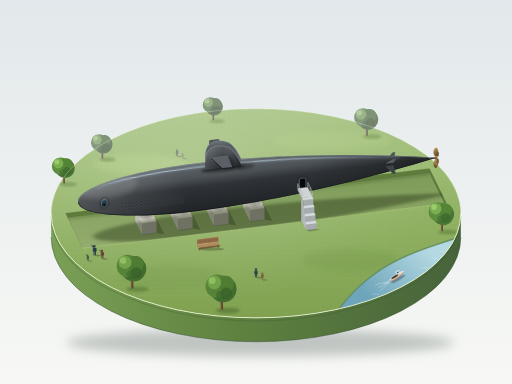
t = 0.00 s
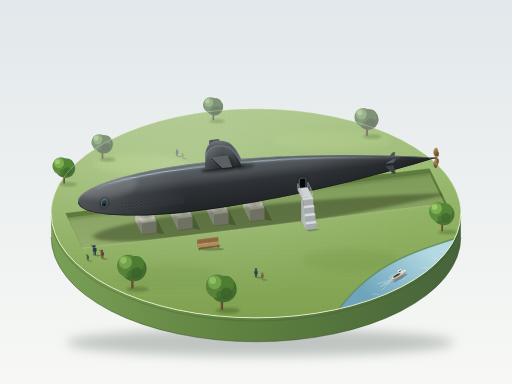
t = 1.69 s
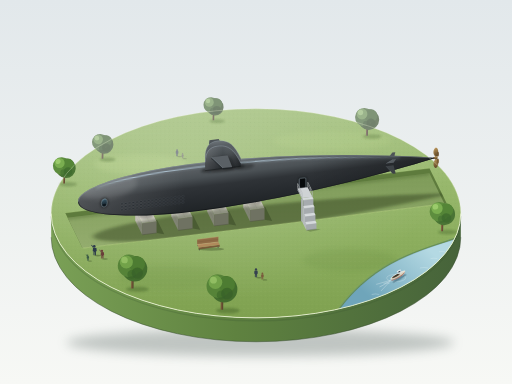
t = 3.38 s
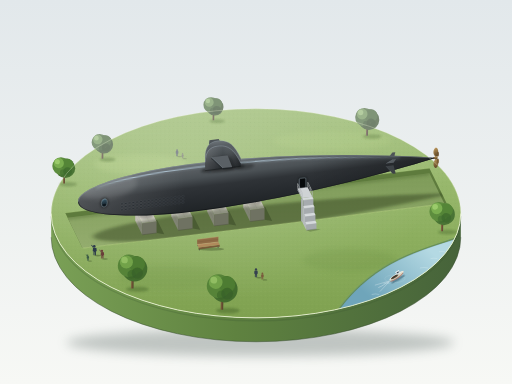
t = 5.00 s
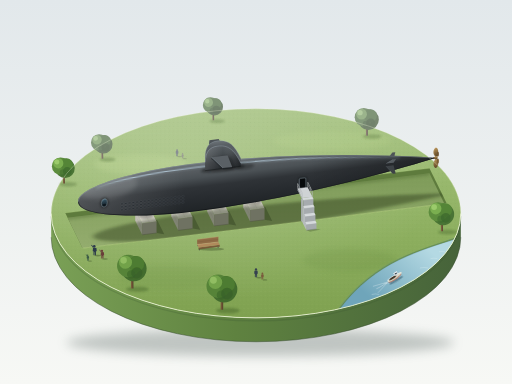
t = 6.75 s
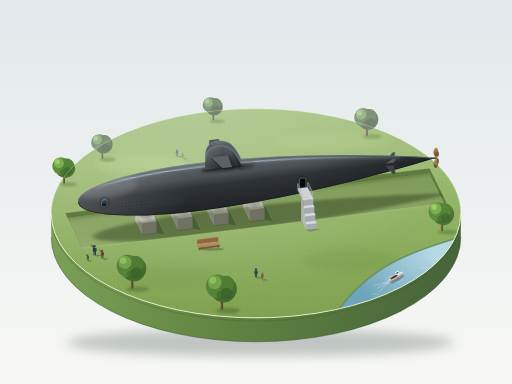
t = 8.00 s

The animated SVG that drew these frames (rendered in a browser with its animation timeline set to each time). Animation: 11 SMIL elements (animate=1,animateTransform=10); one cycle of 10.00 s, repeats indefinitely.

<svg xmlns="http://www.w3.org/2000/svg" xmlns:xlink="http://www.w3.org/1999/xlink" viewBox="0 0 1200 900" width="1200" height="900">
  <defs>
    <linearGradient id="bg" x1="0" y1="0" x2="0" y2="1">
      <stop offset="0" stop-color="#e2e8eb"/>
      <stop offset="1" stop-color="#f7f8f5"/>
    </linearGradient>
    <linearGradient id="wall" gradientUnits="userSpaceOnUse" x1="120" y1="0" x2="1080" y2="0">
      <stop offset="0" stop-color="#7aa056"/>
      <stop offset="0.45" stop-color="#5f8240"/>
      <stop offset="1" stop-color="#46633a"/>
    </linearGradient>
    <linearGradient id="lawn" x1="0" y1="0" x2="0" y2="1">
      <stop offset="0" stop-color="#a9c486"/>
      <stop offset="0.35" stop-color="#98b86d"/>
      <stop offset="0.62" stop-color="#8cae5e"/>
      <stop offset="1" stop-color="#7fa150"/>
    </linearGradient>
    <radialGradient id="lawnGlow" cx="0.32" cy="0.28" r="0.65">
      <stop offset="0" stop-color="#ffffff" stop-opacity="0.2"/>
      <stop offset="1" stop-color="#ffffff" stop-opacity="0"/>
    </radialGradient>
    <linearGradient id="floorG" gradientUnits="userSpaceOnUse" x1="600" y1="400" x2="600" y2="600">
      <stop offset="0" stop-color="#7d9a58"/>
      <stop offset="1" stop-color="#96ae70"/>
    </linearGradient>
    <linearGradient id="water" gradientUnits="userSpaceOnUse" x1="1000" y1="580" x2="880" y2="710">
      <stop offset="0" stop-color="#b4d9e3"/>
      <stop offset="1" stop-color="#6fa5ba"/>
    </linearGradient>
    <linearGradient id="hullGrad" gradientUnits="userSpaceOnUse" x1="0" y1="-56" x2="0" y2="56">
      <stop offset="0" stop-color="#6e757a"/>
      <stop offset="0.08" stop-color="#5c6165"/>
      <stop offset="0.3" stop-color="#4b5155"/>
      <stop offset="0.5" stop-color="#2f3337"/>
      <stop offset="0.72" stop-color="#282c30"/>
      <stop offset="1" stop-color="#202427"/>
    </linearGradient>
    <linearGradient id="hullX" gradientUnits="userSpaceOnUse" x1="0" y1="0" x2="840" y2="0">
      <stop offset="0" stop-color="#ffffff" stop-opacity="0.16"/>
      <stop offset="0.3" stop-color="#ffffff" stop-opacity="0"/>
      <stop offset="0.65" stop-color="#000000" stop-opacity="0"/>
      <stop offset="1" stop-color="#000000" stop-opacity="0.28"/>
    </linearGradient>
    <linearGradient id="coolGrad" gradientUnits="userSpaceOnUse" x1="42" y1="0" x2="760" y2="0">
      <stop offset="0" stop-color="#bcd4e4" stop-opacity="0"/>
      <stop offset="0.12" stop-color="#bcd4e4" stop-opacity="0.85"/>
      <stop offset="0.55" stop-color="#bcd4e4" stop-opacity="0.65"/>
      <stop offset="1" stop-color="#bcd4e4" stop-opacity="0"/>
    </linearGradient>
    <linearGradient id="sailFace" gradientUnits="userSpaceOnUse" x1="0" y1="-91" x2="0" y2="-36">
      <stop offset="0" stop-color="#565c61"/>
      <stop offset="0.35" stop-color="#454b4f"/>
      <stop offset="0.7" stop-color="#2f3337"/>
      <stop offset="1" stop-color="#24282c"/>
    </linearGradient>
    <linearGradient id="sailTop" gradientUnits="userSpaceOnUse" x1="0" y1="-103" x2="0" y2="-91">
      <stop offset="0" stop-color="#6c7378"/>
      <stop offset="1" stop-color="#585e63"/>
    </linearGradient>
    <linearGradient id="sailX" gradientUnits="userSpaceOnUse" x1="300" y1="0" x2="384" y2="0">
      <stop offset="0" stop-color="#ffffff" stop-opacity="0.14"/>
      <stop offset="0.5" stop-color="#ffffff" stop-opacity="0"/>
      <stop offset="1" stop-color="#000000" stop-opacity="0.18"/>
    </linearGradient>
    <linearGradient id="cu" x1="0" y1="0" x2="0" y2="1">
      <stop offset="0" stop-color="#b8935a"/>
      <stop offset="0.5" stop-color="#8a6b3c"/>
      <stop offset="1" stop-color="#5c4526"/>
    </linearGradient>
    <linearGradient id="sonar" x1="0" y1="0" x2="0" y2="1">
      <stop offset="0" stop-color="#3a5666"/>
      <stop offset="1" stop-color="#0f1a21"/>
    </linearGradient>
    <linearGradient id="trunk" x1="0" y1="0" x2="1" y2="0">
      <stop offset="0" stop-color="#8b6a45"/>
      <stop offset="1" stop-color="#5a4430"/>
    </linearGradient>
    <linearGradient id="boatHull" gradientUnits="userSpaceOnUse" x1="0" y1="-7" x2="0" y2="7">
      <stop offset="0" stop-color="#f6f1e4"/>
      <stop offset="0.55" stop-color="#d6cfbd"/>
      <stop offset="1" stop-color="#8e8878"/>
    </linearGradient>

    <pattern id="grass" width="10" height="10" patternUnits="userSpaceOnUse">
      <circle cx="2" cy="3" r="0.7" fill="#cfe2a4" opacity="0.5"/>
      <circle cx="7" cy="7" r="0.8" fill="#5c7f36" opacity="0.35"/>
      <path d="M5,2 l0.6,-1.6" stroke="#6f9446" stroke-width="0.6" opacity="0.4"/>
    </pattern>
    <pattern id="drain" width="9" height="7" patternUnits="userSpaceOnUse">
      <ellipse cx="4.5" cy="3.5" rx="2.8" ry="1.3" fill="#101316" stroke="#6e7880" stroke-width="0.5"/>
    </pattern>

    <filter id="b1" x="-20%" y="-20%" width="140%" height="140%"><feGaussianBlur stdDeviation="1"/></filter>
    <filter id="b2" x="-30%" y="-30%" width="160%" height="160%"><feGaussianBlur stdDeviation="2"/></filter>
    <filter id="b4" x="-30%" y="-30%" width="160%" height="160%"><feGaussianBlur stdDeviation="4"/></filter>
    <filter id="b6" x="-30%" y="-60%" width="160%" height="220%"><feGaussianBlur stdDeviation="6"/></filter>
    <filter id="b12" x="-20%" y="-100%" width="140%" height="300%"><feGaussianBlur stdDeviation="12"/></filter>
    <filter id="far" x="-25%" y="-25%" width="150%" height="150%">
      <feGaussianBlur stdDeviation="1.1"/>
      <feColorMatrix type="saturate" values="0.62"/>
      <feComponentTransfer>
        <feFuncR type="linear" slope="0.9" intercept="0.1"/>
        <feFuncG type="linear" slope="0.9" intercept="0.1"/>
        <feFuncB type="linear" slope="0.9" intercept="0.1"/>
      </feComponentTransfer>
    </filter>
    <filter id="near" x="-10%" y="-10%" width="120%" height="120%">
      <feComponentTransfer>
        <feFuncR type="linear" slope="0.86"/>
        <feFuncG type="linear" slope="0.86"/>
        <feFuncB type="linear" slope="0.86"/>
      </feComponentTransfer>
    </filter>

    <clipPath id="topClip"><ellipse cx="600" cy="500" rx="480" ry="245"/></clipPath>
    <clipPath id="rimClip"><polygon points="152.95,499.15 1006.51,394.31 1047.05,476.85 193.49,581.69"/></clipPath>
    <clipPath id="floorClip"><polygon points="152.95,511.15 1006.51,406.31 1047.05,488.85 193.49,593.69"/></clipPath>
    <clipPath id="hullClip"><path d="M0,0 C0,-34 125,-56 280,-56 C480,-56 690,-28 840,-1 L840,1 C690,28 480,56 280,56 C125,56 0,34 0,0 Z"/></clipPath>

    <g id="pp">
      <circle cx="0" cy="-17.6" r="2.6"/>
      <path d="M-3.5,-14.8 Q0,-15.8 3.5,-14.8 L4.1,-7.8 L2.5,-7.8 L2.5,0 L0.5,0 L0.3,-6.2 L-0.3,-6.2 L-0.5,0 L-2.5,0 L-2.5,-7.8 L-4.1,-7.8 Z"/>
    </g>
    <g id="pu">
      <circle cx="-0.9" cy="-17.9" r="2.6"/>
      <path d="M-3.5,-14.8 Q0,-15.8 3.5,-14.8 L4.1,-7.8 L2.5,-7.8 L2.5,0 L0.5,0 L0.3,-6.2 L-0.3,-6.2 L-0.5,0 L-2.5,0 L-2.5,-7.8 L-4.1,-7.8 Z"/>
      <path d="M-3.4,-14.6 L-7.2,-20.2 L-5.9,-21 L-2.2,-15.4 Z"/>
    </g>
    <g id="tree">
      <rect x="-2.6" y="-24" width="5.2" height="24" fill="url(#trunk)"/>
      <circle cx="4" cy="-42" r="27" fill="#4a7435"/>
      <circle cx="-8" cy="-48" r="24" fill="#5d8d3e"/>
      <circle cx="9" cy="-52" r="17" fill="#548537"/>
      <circle cx="-14" cy="-56" r="14" fill="#7aae50"/>
      <circle cx="-18" cy="-60" r="7" fill="#9bcb6b"/>
      <circle cx="10" cy="-33" r="12" fill="#3d6a2e" opacity="0.75"/>
      <circle cx="-2" cy="-30" r="9" fill="#3d6a2e" opacity="0.55"/>
    </g>
    <g id="cradle">
      <polygon points="350.71,513.11 368.71,516 384.93,549 366.93,546.13" fill="#1c2410" opacity="0.3"/>
      <polygon points="316.96,490.26 333.18,523.28 333.18,550.28 316.96,517.26" fill="#c4c1b8"/>
      <polygon points="333.18,523.28 366.93,519.13 366.93,546.13 333.18,550.28" fill="#a7a49b"/>
      <polygon points="316.96,490.26 350.71,486.11 366.93,519.13 333.18,523.28" fill="#d9d6cd"/>
      <line x1="316.96" y1="503.76" x2="333.18" y2="536.78" stroke="#a9a69d" stroke-width="0.8" opacity="0.7"/>
      <line x1="333.8" y1="488.2" x2="350.05" y2="521.2" stroke="#bdbab0" stroke-width="0.8" opacity="0.8"/>
      <line x1="316.96" y1="490.26" x2="350.71" y2="486.11" stroke="#ffffff" stroke-width="1.2" opacity="0.7"/>
      <line x1="316.96" y1="490.26" x2="333.18" y2="523.28" stroke="#ffffff" stroke-width="0.8" opacity="0.4"/>
      <line x1="333.18" y1="550.28" x2="366.93" y2="546.13" stroke="#6b685f" stroke-width="1.6" opacity="0.6"/>
      <ellipse cx="341.95" cy="504.7" rx="18" ry="8.5" fill="#2b2a24" opacity="0.3" filter="url(#b2)"/>
    </g>
  </defs>

  <rect width="1200" height="900" fill="url(#bg)"/>

  <ellipse cx="610" cy="803" rx="455" ry="32" fill="#5d6b66" opacity="0.35" filter="url(#b12)"/>

  <path d="M120,500 A480,245 0 0 0 1080,500 L1080,556 A480,245 0 0 1 120,556 Z" fill="url(#wall)"/>
  <path d="M120,556 A480,245 0 0 0 1080,556" fill="none" stroke="#33492a" stroke-width="1.6" opacity="0.7"/>
  <path d="M120,507 A480,245 0 0 0 1080,507" fill="none" stroke="#3b5530" stroke-width="3" opacity="0.25"/>

  <ellipse cx="600" cy="500" rx="480" ry="245" fill="url(#lawn)"/>
  <g clip-path="url(#topClip)">
    <ellipse cx="330" cy="385" rx="110" ry="24" fill="#bcd68c" opacity="0.3" filter="url(#b6)"/>
    <ellipse cx="780" cy="330" rx="140" ry="22" fill="#bcd68c" opacity="0.22" filter="url(#b6)"/>
    <ellipse cx="820" cy="610" rx="110" ry="26" fill="#6f9446" opacity="0.28" filter="url(#b6)"/>
    <ellipse cx="400" cy="650" rx="120" ry="28" fill="#6f9446" opacity="0.22" filter="url(#b6)"/>
    <ellipse cx="600" cy="500" rx="480" ry="245" fill="url(#grass)" opacity="0.6"/>
    <ellipse cx="600" cy="500" rx="480" ry="245" fill="url(#lawnGlow)"/>
  </g>

  <path d="M1065.7,559.3 C990,585 880,610 795.2,723.8 A480,245 0 0 0 1065.7,559.3 Z" fill="url(#water)"/>
  <path d="M1065.7,559.3 C990,585 880,610 795.2,723.8" fill="none" stroke="#4f7f93" stroke-width="4" opacity="0.45"/>
  <path d="M1065.7,559.3 C990,585 880,610 795.2,723.8" fill="none" stroke="#6a8f45" stroke-width="2.2"/>
  <g fill="none" stroke="#e2f2f6" stroke-width="1" opacity="0.65" stroke-linecap="round">
    <path d="M872,690 q8,-2.5 16,0"/>
    <path d="M985,628 q9,-2.5 18,0"/>
    <path d="M1010,606 q7,-2 14,0"/>
    <path d="M900,664 q6,-2 12,0"/>
    <path d="M1030,590 q6,-2 12,0"/>
  </g>
  <g transform="translate(930,648)">
    <g>
      <animateTransform attributeName="transform" type="translate" values="0,0;5,-3;0,0;-5,3;0,0" keyTimes="0;0.25;0.5;0.75;1" calcMode="spline" keySplines="0.45 0 0.55 1;0.45 0 0.55 1;0.45 0 0.55 1;0.45 0 0.55 1" dur="9s" repeatCount="indefinite"/>
      <g transform="translate(-4,5)">
        <g>
          <animateTransform attributeName="transform" type="scale" values="0.5;1.5" calcMode="spline" keySplines="0.2 0.6 0.4 1" dur="6s" repeatCount="indefinite"/>
          <ellipse cx="0" cy="0" rx="16" ry="6" fill="none" stroke="#ffffff" stroke-width="1" opacity="0">
            <animate attributeName="opacity" values="0;0.6;0" keyTimes="0;0.2;1" dur="6s" repeatCount="indefinite"/>
          </ellipse>
        </g>
      </g>
      <g transform="rotate(-31)">
        <path d="M-20,0 L-54,-9" stroke="#ffffff" stroke-width="1" opacity="0.55" fill="none"/>
        <path d="M-20,1 L-52,10" stroke="#ffffff" stroke-width="1" opacity="0.55" fill="none"/>
        <path d="M-21,1 C-31,0 -40,2 -50,0" stroke="#ffffff" stroke-width="1.6" opacity="0.4" fill="none"/>
        <ellipse cx="0" cy="7" rx="19" ry="3.4" fill="#2f5668" opacity="0.5" filter="url(#b1)"/>
        <g>
          <animateTransform attributeName="transform" type="rotate" values="-2 0 0;2 0 0;-2 0 0" keyTimes="0;0.5;1" calcMode="spline" keySplines="0.45 0 0.55 1;0.45 0 0.55 1" dur="6s" repeatCount="indefinite"/>
          <path d="M-19,-1 C-18,-6 14,-7 21,-2 C16,6 -14,7 -19,-1 Z" fill="url(#boatHull)"/>
          <path d="M-18,2 C-12,5 10,5 17,1" fill="none" stroke="#b9533f" stroke-width="1.3"/>
          <ellipse cx="-4" cy="-2.2" rx="10" ry="2.6" fill="#5a4e3d"/>
          <ellipse cx="-4" cy="-2.6" rx="7" ry="1.4" fill="#2f2820" opacity="0.7"/>
          <rect x="3" y="-9.5" width="9" height="6.5" rx="1.4" fill="#c9d3d9"/>
          <rect x="2.4" y="-10.4" width="10.2" height="2" rx="1" fill="#eef2f4"/>
          <rect x="5" y="-8" width="5" height="2.6" rx="0.6" fill="#2b3a44"/>
          <path d="M-18,-3 C-12,-6 8,-6.4 20,-2.4" fill="none" stroke="#ffffff" stroke-width="0.9" opacity="0.8"/>
        </g>
      </g>
    </g>
  </g>

  <g>
    <ellipse cx="252" cy="374" rx="19" ry="5" fill="#2c4a18" opacity="0.25" filter="url(#b2)"/>
    <g transform="translate(240,372)" filter="url(#far)">
      <g>
        <animateTransform attributeName="transform" type="rotate" values="-1.8 0 0;1.8 0 0;-1.8 0 0" keyTimes="0;0.5;1" calcMode="spline" keySplines="0.45 0 0.55 1;0.45 0 0.55 1" dur="7s" repeatCount="indefinite"/>
        <use xlink:href="#tree" transform="scale(0.8)"/>
      </g>
    </g>
    <ellipse cx="509" cy="284" rx="18" ry="4.5" fill="#2c4a18" opacity="0.22" filter="url(#b2)"/>
    <g transform="translate(500,282)" filter="url(#far)">
      <g>
        <animateTransform attributeName="transform" type="rotate" values="-1.6 0 0;1.6 0 0;-1.6 0 0" keyTimes="0;0.5;1" calcMode="spline" keySplines="0.45 0 0.55 1;0.45 0 0.55 1" dur="8s" repeatCount="indefinite"/>
        <use xlink:href="#tree" transform="scale(0.75)"/>
      </g>
    </g>
    <ellipse cx="872" cy="320" rx="22" ry="5.5" fill="#2c4a18" opacity="0.22" filter="url(#b2)"/>
    <g transform="translate(860,318)" filter="url(#far)">
      <g>
        <animateTransform attributeName="transform" type="rotate" values="-1.7 0 0;1.7 0 0;-1.7 0 0" keyTimes="0;0.5;1" calcMode="spline" keySplines="0.45 0 0.55 1;0.45 0 0.55 1" dur="9s" repeatCount="indefinite"/>
        <use xlink:href="#tree" transform="scale(0.9)"/>
      </g>
    </g>
    <g filter="url(#far)">
      <ellipse cx="421" cy="367" rx="6" ry="1.6" fill="#3f5a2a" opacity="0.35"/>
      <ellipse cx="433" cy="372" rx="5" ry="1.4" fill="#3f5a2a" opacity="0.35"/>
      <use xlink:href="#pp" transform="translate(415,366) scale(0.8)" fill="#6d7a86"/>
      <use xlink:href="#pp" transform="translate(428,371) scale(0.62)" fill="#8a8f7a"/>
    </g>
  </g>

  <ellipse cx="160" cy="432" rx="21" ry="5" fill="#2c4a18" opacity="0.26" filter="url(#b2)"/>
  <g transform="translate(150,430)">
    <g>
      <animateTransform attributeName="transform" type="rotate" values="-1.8 0 0;1.8 0 0;-1.8 0 0" keyTimes="0;0.5;1" calcMode="spline" keySplines="0.45 0 0.55 1;0.45 0 0.55 1" dur="6.5s" repeatCount="indefinite"/>
      <use xlink:href="#tree" transform="scale(0.85)"/>
    </g>
  </g>

  <polygon points="152.95,499.15 1006.51,394.31 1047.05,476.85 193.49,581.69" fill="#5e7b3d"/>
  <polygon points="1006.51,394.31 1047.05,476.85 1047.05,488.85" fill="#6d8c48" opacity="0"/>
  <polygon points="152.95,511.15 1006.51,406.31 1047.05,488.85 193.49,593.69" fill="url(#floorG)" clip-path="url(#rimClip)"/>
  <g clip-path="url(#floorClip)">
    <g clip-path="url(#rimClip)">
      <line x1="152.95" y1="511.15" x2="1006.51" y2="406.31" stroke="#3a5224" stroke-width="9" opacity="0.3" filter="url(#b4)"/>
      <rect x="140" y="390" width="920" height="210" fill="url(#grass)" opacity="0.35"/>
    </g>
  </g>
  <line x1="152.95" y1="499.15" x2="1006.51" y2="394.31" stroke="#a9c777" stroke-width="1" opacity="0.7"/>
  <line x1="193.49" y1="581.69" x2="1047.05" y2="476.85" stroke="#b9d385" stroke-width="1.6" opacity="0.85"/>

  <use xlink:href="#cradle" transform="translate(253.08,-31.08)"/>
  <use xlink:href="#cradle" transform="translate(168.72,-20.72)"/>
  <use xlink:href="#cradle" transform="translate(84.36,-10.36)"/>
  <use xlink:href="#cradle"/>

  <g clip-path="url(#rimClip)">
    <g transform="translate(36,5) matrix(0.9925,-0.1219,0.2385,0.4855,600,500)">
      <path d="M-420,0 C-420,-38 -250,-56 -140,-56 C80,-56 300,-26 432,0 C300,26 80,56 -140,56 C-250,56 -420,38 -420,0 Z" fill="#1c2a10" opacity="0.4" filter="url(#b6)"/>
    </g>
  </g>

  <g transform="matrix(0.9925,-0.1219,0,1,183,473)">
    <polygon points="727,-6 745,-6 749,-25 742,-25" fill="#4d5357"/>

    <g>
      <path d="M838,-1.5 L846,-3 L846,3 L838,1.5 Z" fill="#5c4526"/>
      <path d="M844,-3 C837,-9 838,-21 845,-24 C852,-21 852,-9 847,-3 Z" fill="url(#cu)"/>
      <path d="M844,3 C837,9 838,21 845,24 C852,21 852,9 847,3 Z" fill="url(#cu)"/>
      <ellipse cx="849.5" cy="-8" rx="2.6" ry="6" fill="#6f5430"/>
      <ellipse cx="849.5" cy="8" rx="2.6" ry="6" fill="#7a5d33"/>
      <ellipse cx="845" cy="0" rx="4.2" ry="3.6" fill="url(#cu)"/>
      <path d="M844.5,-4 C838.5,-10 839.5,-20 845,-22.5" fill="none" stroke="#d9b87e" stroke-width="0.8" opacity="0.7"/>
    </g>

    <path d="M0,0 C0,-34 125,-56 280,-56 C480,-56 690,-28 840,-1 L840,1 C690,28 480,56 280,56 C125,56 0,34 0,0 Z" fill="url(#hullGrad)"/>
    <g clip-path="url(#hullClip)">
      <rect x="0" y="-60" width="840" height="120" fill="url(#hullX)"/>
      <ellipse cx="70" cy="-28" rx="70" ry="30" fill="#ffffff" opacity="0.1" filter="url(#b6)"/>
      <path d="M42,-27 C100,-42 180,-47 280,-47 C430,-47 600,-34 760,-11" fill="none" stroke="#bcd4e4" stroke-width="8" opacity="0.12" filter="url(#b2)"/>
      <path d="M42,-27 C100,-42 180,-47 280,-47 C430,-47 600,-34 760,-11" fill="none" stroke="url(#coolGrad)" stroke-width="2.6" filter="url(#b1)"/>
      <path d="M0,0 C0,-34 125,-56 280,-56 C480,-56 690,-28 840,-1" fill="none" stroke="#8d99a1" stroke-width="3" opacity="0.55"/>
      <path d="M0,0 C0,34 125,56 280,56 C480,56 690,28 840,1" fill="none" stroke="#101315" stroke-width="4" opacity="0.6"/>

      <rect x="99" y="14" width="153" height="21" fill="url(#drain)"/>

      <ellipse cx="62" cy="10" rx="9.5" ry="11.5" fill="#0a0e11" opacity="0.5" filter="url(#b2)"/>
      <ellipse cx="62" cy="10" rx="7" ry="9.5" fill="url(#sonar)" stroke="#7b858c" stroke-width="1.3"/>
      <path d="M57.5,6 C58.5,2 63,0.8 66,2.6" fill="none" stroke="#8fb0c2" stroke-width="1" opacity="0.6"/>
      <ellipse cx="62" cy="14.5" rx="4.5" ry="2.6" fill="#05090c" opacity="0.5"/>

      <rect x="520" y="7" width="20" height="28" rx="4" fill="#06090b" opacity="0.4" filter="url(#b2)"/>
      <rect x="522" y="9" width="16" height="24" rx="3" fill="#0f1316" stroke="#79838a" stroke-width="1.3"/>
      <rect x="524.5" y="11.5" width="11" height="19" rx="2" fill="#030506" opacity="0.7"/>
      <line x1="522.6" y1="11" x2="522.6" y2="30" stroke="#a7b3bb" stroke-width="0.8" opacity="0.6"/>

      <ellipse cx="342" cy="-37" rx="52" ry="7" fill="#0b0e10" opacity="0.5" filter="url(#b2)"/>
      <ellipse cx="394" cy="-35" rx="22" ry="7" fill="#0b0e10" opacity="0.3" filter="url(#b2)"/>
    </g>

    <polygon points="309,-75 347,-75 332,-103.5 310,-103.5" fill="#2a2e32"/>
    <polygon points="309,-78 347,-78 332,-106.5 310,-106.5" fill="#4c5256"/>
    <line x1="309" y1="-78" x2="310" y2="-106.5" stroke="#8a97a0" stroke-width="0.8" opacity="0.8"/>

    <path d="M300,-47.6 L300,-67.6 C300,-91.6 310,-102.6 330,-102.6 C352,-102.6 368,-91.6 384,-55.6 L384,-47.6 Z" fill="url(#sailTop)"/>
    <path d="M300,-36 L300,-56 C300,-80 310,-91 330,-91 C352,-91 368,-80 384,-44 L384,-36 Z" fill="url(#sailFace)"/>
    <path d="M300,-36 L300,-56 C300,-80 310,-91 330,-91 C352,-91 368,-80 384,-44 L384,-36 Z" fill="url(#sailX)"/>
    <path d="M300,-67.6 C300,-91.6 310,-102.6 330,-102.6 C352,-102.6 368,-91.6 384,-55.6" fill="none" stroke="#9aa8b1" stroke-width="1.2" opacity="0.55"/>
    <path d="M300.6,-56 C300.6,-80 310,-90.4 330,-90.4 C352,-90.4 368,-79.6 384,-44" fill="none" stroke="#a6b6c0" stroke-width="1.3" opacity="0.6"/>
    <line x1="300" y1="-36.5" x2="384" y2="-36.5" stroke="#15181a" stroke-width="2" opacity="0.6"/>

    <polygon points="322,-60 360,-60 371,-32 349,-32" fill="#070a0c" opacity="0.3" filter="url(#b2)"/>
    <polygon points="315,-66 353,-66 353,-61 315,-61" fill="#000000" opacity="0.3" filter="url(#b1)"/>
    <polygon points="315,-63 353,-63 364,-34.5 342,-34.5" fill="#1f2326"/>
    <polygon points="315,-66 353,-66 364,-37.5 342,-37.5" fill="#5a6065"/>
    <line x1="315" y1="-66" x2="342" y2="-37.5" stroke="#a6b5bf" stroke-width="1.2" opacity="0.7"/>

    <polygon points="727,-1 745,-1 751,-9 744,-9" fill="#565c61"/>
    <polygon points="727,5 745,5 750,25 743,25" fill="#3d4246"/>
    <line x1="727" y1="5" x2="743" y2="25" stroke="#6d757b" stroke-width="0.9" opacity="0.6"/>
    <line x1="727.5" y1="-1" x2="744" y2="-9" stroke="#8d99a1" stroke-width="0.8" opacity="0.6"/>
  </g>

  <g>
    <line x1="706.9" y1="466" x2="706.9" y2="519" stroke="#aeb3b5" stroke-width="3"/>
    <line x1="730.7" y1="463" x2="730.7" y2="516" stroke="#aeb3b5" stroke-width="3"/>
    <line x1="708.4" y1="466" x2="708.4" y2="519" stroke="#6f7679" stroke-width="1" opacity="0.5"/>
    <line x1="732.2" y1="463" x2="732.2" y2="516" stroke="#6f7679" stroke-width="1" opacity="0.5"/>
    <polygon points="709,470 735,467 735,520 709,523" fill="#17210c" opacity="0.18" filter="url(#b2)"/>
  </g>

  <g>
    <polygon points="697.6,446.15 708.3,467.99 708.3,463.99 697.6,442.15" fill="#aeb3b6"/>
    <polygon points="708.3,463.99 732.2,461.07 732.2,465.07 708.3,467.99" fill="#8f9598"/>
    <polygon points="697.6,442.15 721.4,439.23 732.2,461.07 708.3,463.99" fill="#cfd3d5"/>
    <line x1="697.6" y1="442.15" x2="721.4" y2="439.23" stroke="#f3f5f6" stroke-width="1.1" opacity="0.8"/>
    <line x1="708.3" y1="467.99" x2="732.2" y2="465.07" stroke="#6f7679" stroke-width="1" opacity="0.6"/>
    <g stroke="#b4b9bb" stroke-width="1.3" fill="none">
      <line x1="697.6" y1="442.15" x2="697.6" y2="430.15"/>
      <line x1="703.1" y1="453.3" x2="703.1" y2="441.3"/>
      <line x1="708.3" y1="463.99" x2="708.3" y2="451.99"/>
      <polyline points="697.6,430.15 703.1,441.3 708.3,451.99"/>
      <polyline points="697.6,436.15 703.1,447.3 708.3,457.99" stroke-width="0.8"/>
      <line x1="721.4" y1="439.23" x2="721.4" y2="427.23"/>
      <line x1="726.9" y1="450.39" x2="726.9" y2="438.39"/>
      <line x1="732.2" y1="461.07" x2="732.2" y2="449.07"/>
      <polyline points="721.4,427.23 726.9,438.39 732.2,449.07"/>
      <polyline points="721.4,433.23 726.9,444.39 732.2,455.07" stroke-width="0.8"/>
    </g>
  </g>

  <g>
    <polygon points="708.3,463.99 710.7,468.85 710.7,524.85 708.3,519.99" fill="#bcc1c3"/>
    <polygon points="710.7,468.85 734.5,465.93 734.5,521.93 710.7,524.85" fill="#a6abae"/>
    <polygon points="708.3,463.99 732.2,461.07 734.5,465.93 710.7,468.85" fill="#d5d9db"/>
    <line x1="710.7" y1="468.85" x2="734.5" y2="465.93" stroke="#eef1f2" stroke-width="1" opacity="0.8"/>

    <polygon points="710.7,482.85 713.1,487.7 713.1,529.7 710.7,524.85" fill="#bcc1c3"/>
    <polygon points="713.1,487.7 736.9,484.78 736.9,526.78 713.1,529.7" fill="#a6abae"/>
    <polygon points="710.7,482.85 734.5,479.93 736.9,484.78 713.1,487.7" fill="#d5d9db"/>
    <line x1="713.1" y1="487.7" x2="736.9" y2="484.78" stroke="#eef1f2" stroke-width="1" opacity="0.8"/>

    <polygon points="713.1,501.7 715.5,506.56 715.5,534.56 713.1,529.7" fill="#bcc1c3"/>
    <polygon points="715.5,506.56 739.3,503.64 739.3,531.64 715.5,534.56" fill="#a6abae"/>
    <polygon points="713.1,501.7 736.9,498.78 739.3,503.64 715.5,506.56" fill="#d5d9db"/>
    <line x1="715.5" y1="506.56" x2="739.3" y2="503.64" stroke="#eef1f2" stroke-width="1" opacity="0.8"/>

    <polygon points="715.5,520.56 717.9,525.41 717.9,539.41 715.5,534.56" fill="#bcc1c3"/>
    <polygon points="717.9,525.41 741.7,522.49 741.7,536.49 717.9,539.41" fill="#a6abae"/>
    <polygon points="715.5,520.56 739.3,517.64 741.7,522.49 717.9,525.41" fill="#d5d9db"/>
    <line x1="717.9" y1="525.41" x2="741.7" y2="522.49" stroke="#eef1f2" stroke-width="1" opacity="0.8"/>
    <line x1="717.9" y1="539.41" x2="741.7" y2="536.49" stroke="#7f8588" stroke-width="1.4" opacity="0.7"/>
    <polygon points="717.9,539.41 741.7,536.49 752,538 727,543" fill="#17210c" opacity="0.22" filter="url(#b1)"/>
  </g>

  <ellipse cx="1049" cy="544" rx="23" ry="5.5" fill="#2c4a18" opacity="0.28" filter="url(#b2)"/>
  <g transform="translate(1036,542)">
    <g>
      <animateTransform attributeName="transform" type="rotate" values="-1.7 0 0;1.7 0 0;-1.7 0 0" keyTimes="0;0.5;1" calcMode="spline" keySplines="0.45 0 0.55 1;0.45 0 0.55 1" dur="7.5s" repeatCount="indefinite"/>
      <use xlink:href="#tree" transform="scale(0.95)"/>
    </g>
  </g>

  <g>
    <ellipse cx="495" cy="584" rx="30" ry="3.6" fill="#1c2a10" opacity="0.28" filter="url(#b1)"/>
    <line x1="467.5" y1="583.9" x2="467.5" y2="586.7" stroke="#3e4348" stroke-width="1.6"/>
    <line x1="511.2" y1="577.9" x2="511.2" y2="581.3" stroke="#3e4348" stroke-width="1.6"/>
    <line x1="463.6" y1="573.5" x2="463.6" y2="577" stroke="#3e4348" stroke-width="1.4"/>
    <line x1="509" y1="567.5" x2="509" y2="571" stroke="#3e4348" stroke-width="1.4"/>
    <polygon points="462.1,573.2 511.7,567.1 511.7,555.1 462.1,561.2" fill="#8f6b45"/>
    <line x1="462.1" y1="561.2" x2="511.7" y2="555.1" stroke="#c9a577" stroke-width="1" opacity="0.8"/>
    <line x1="462.1" y1="567.2" x2="511.7" y2="561.1" stroke="#6e5033" stroke-width="0.8" opacity="0.6"/>
    <polygon points="465.4,579.95 515.05,573.86 515.05,577.86 465.4,583.95" fill="#7d5d3b"/>
    <polygon points="462.1,573.2 511.7,567.1 515.05,573.86 465.4,579.95" fill="#b08a5c"/>
    <line x1="462.1" y1="573.2" x2="511.7" y2="567.1" stroke="#dcbd90" stroke-width="1" opacity="0.8"/>
    <line x1="465.4" y1="583.95" x2="515.05" y2="577.86" stroke="#4e3a24" stroke-width="1" opacity="0.6"/>
  </g>

  <g>
    <ellipse cx="229" cy="599" rx="8" ry="1.9" fill="#1c2a10" opacity="0.32"/>
    <ellipse cx="246" cy="607" rx="7" ry="1.8" fill="#1c2a10" opacity="0.32"/>
    <ellipse cx="211" cy="612" rx="5" ry="1.4" fill="#1c2a10" opacity="0.32"/>
    <use xlink:href="#pu" transform="translate(222,598) scale(1.15)" fill="#2c3a4b"/>
    <use xlink:href="#pu" transform="translate(240,606)" fill="#6a3f3a"/>
    <use xlink:href="#pu" transform="translate(206,611) scale(0.72)" fill="#3b5a46"/>
  </g>
  <g>
    <ellipse cx="607" cy="651" rx="7" ry="1.9" fill="#1c2a10" opacity="0.32"/>
    <ellipse cx="621" cy="656" rx="5.5" ry="1.5" fill="#1c2a10" opacity="0.32"/>
    <use xlink:href="#pp" transform="translate(600,650) scale(1.05)" fill="#34404f"/>
    <use xlink:href="#pp" transform="translate(615,655) scale(0.8)" fill="#7a5a3c"/>
  </g>

  <ellipse cx="322" cy="678" rx="27" ry="6.5" fill="#2c4a18" opacity="0.3" filter="url(#b2)"/>
  <g transform="translate(310,676)" filter="url(#near)">
    <g>
      <animateTransform attributeName="transform" type="rotate" values="-1.6 0 0;1.6 0 0;-1.6 0 0" keyTimes="0;0.5;1" calcMode="spline" keySplines="0.45 0 0.55 1;0.45 0 0.55 1" dur="8.5s" repeatCount="indefinite"/>
      <use xlink:href="#tree" transform="scale(1.1)"/>
    </g>
  </g>
  <ellipse cx="534" cy="728" rx="28" ry="7" fill="#2c4a18" opacity="0.32" filter="url(#b2)"/>
  <g transform="translate(520,726)" filter="url(#near)">
    <g>
      <animateTransform attributeName="transform" type="rotate" values="-1.5 0 0;1.5 0 0;-1.5 0 0" keyTimes="0;0.5;1" calcMode="spline" keySplines="0.45 0 0.55 1;0.45 0 0.55 1" dur="10s" repeatCount="indefinite"/>
      <use xlink:href="#tree" transform="scale(1.15)"/>
    </g>
  </g>

  <path d="M120,500 A480,245 0 0 0 1080,500" fill="none" stroke="#eef6d6" stroke-width="2.2" opacity="0.9"/>
  <path d="M120,500 A480,245 0 0 1 1080,500" fill="none" stroke="#eef6d6" stroke-width="1.4" opacity="0.5"/>
</svg>
